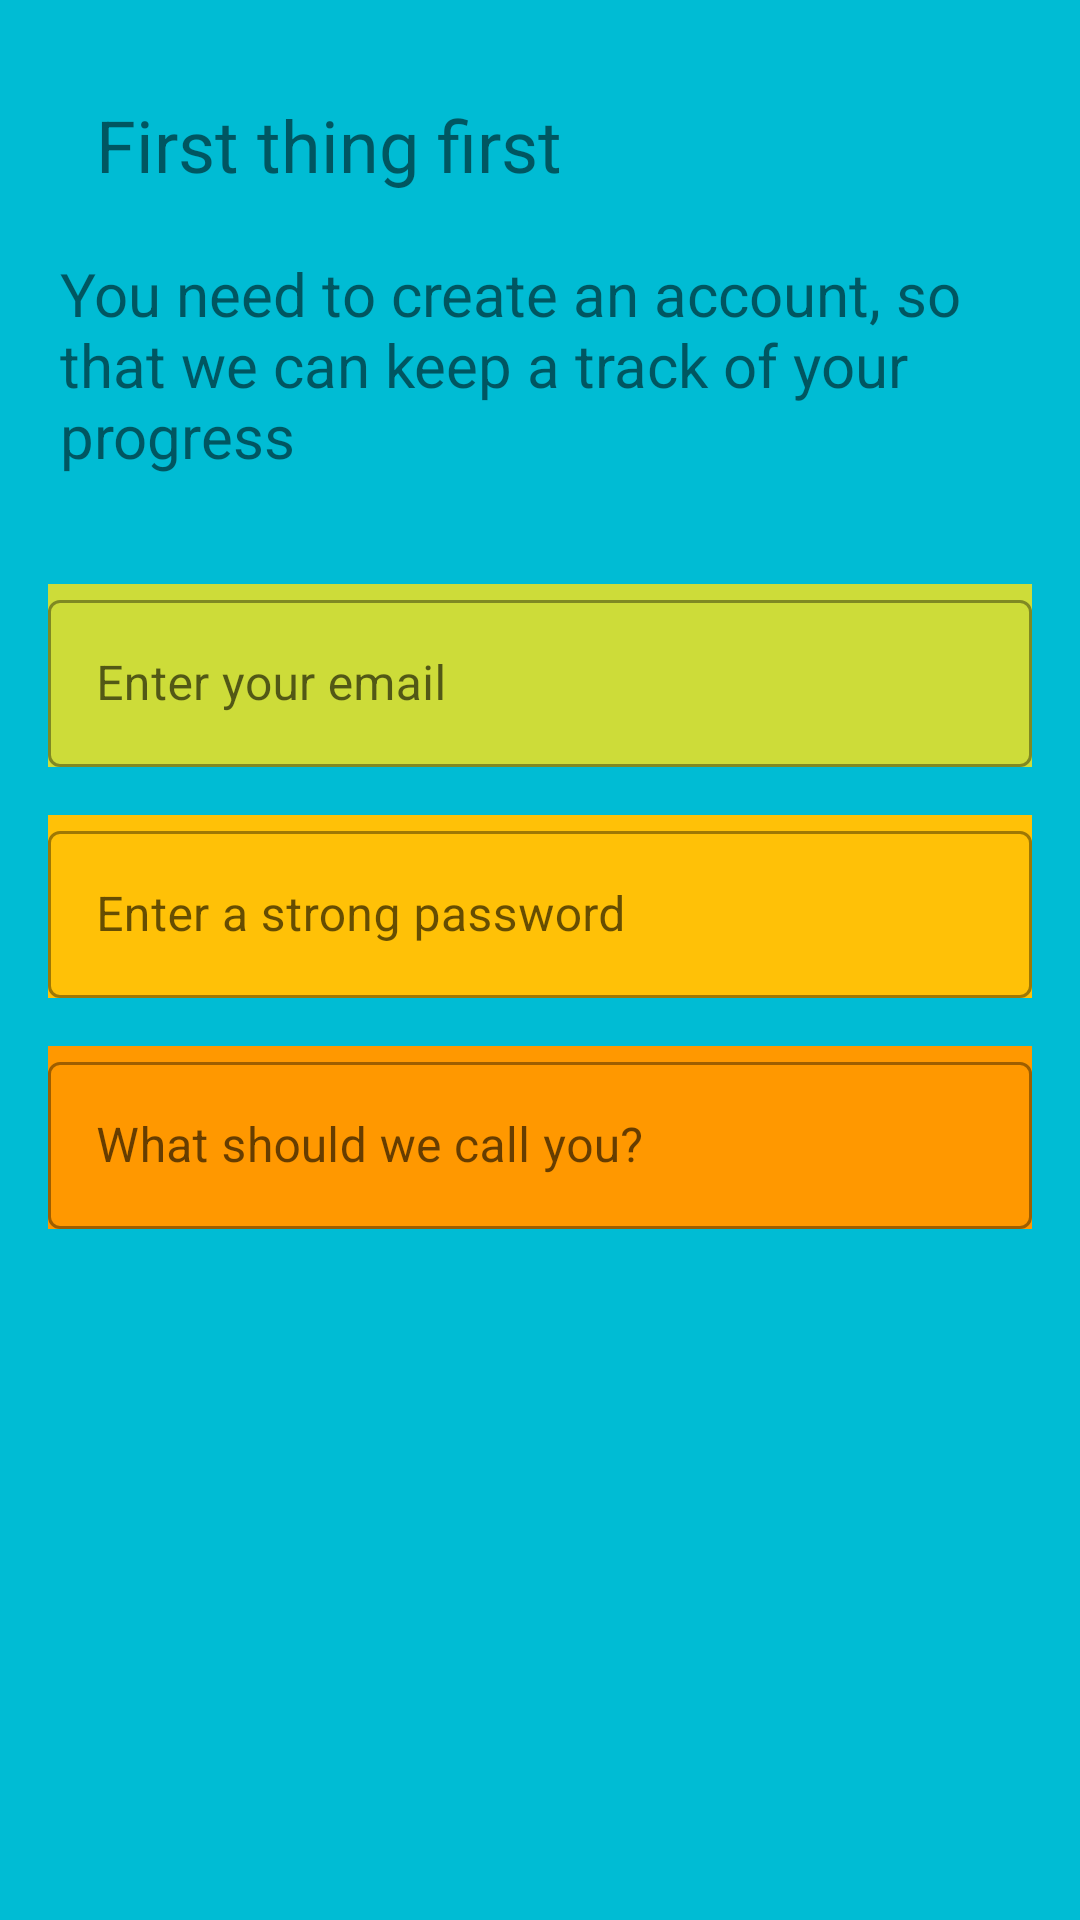

Layout XML and referenced resources for this Android screen:
<!-- AndroidManifest.xml: application theme Theme.Exam_mate -->
<!-- res/layout/fragment_email.xml -->
<?xml version="1.0" encoding="utf-8"?>
<androidx.constraintlayout.widget.ConstraintLayout xmlns:android="http://schemas.android.com/apk/res/android"
    xmlns:app="http://schemas.android.com/apk/res-auto"
    xmlns:tools="http://schemas.android.com/tools"
    android:id="@+id/frameLayout"
    android:layout_width="match_parent"
    android:layout_height="match_parent"
    android:background="#00BCD4"
    tools:context=".data_survey.emailFragment">

    
    <TextView
        android:id="@+id/textView6"
        android:layout_width="wrap_content"
        android:layout_height="wrap_content"
        android:layout_marginStart="32dp"
        android:layout_marginTop="32dp"
        android:text="First thing first"
        android:textSize="24sp"
        app:layout_constraintStart_toStartOf="parent"
        app:layout_constraintTop_toTopOf="parent" />

    <TextView
        android:id="@+id/textView7"
        android:layout_width="wrap_content"
        android:layout_height="wrap_content"
        android:padding="20dp"
        android:text="You need to create an account, so that we can keep a track of your progress"
        android:textSize="20sp"
        app:layout_constraintEnd_toEndOf="parent"
        app:layout_constraintHorizontal_bias="0.0"
        app:layout_constraintStart_toStartOf="parent"
        app:layout_constraintTop_toBottomOf="@+id/textView6" />

    <com.google.android.material.textfield.TextInputLayout
        android:id="@+id/tif_loginEmail"
        style="@style/Widget.MaterialComponents.TextInputLayout.OutlinedBox"
        android:layout_width="match_parent"
        android:layout_height="wrap_content"
        android:layout_marginStart="16dp"
        android:layout_marginTop="16dp"
        android:layout_marginEnd="16dp"
        android:background="#CDDC39"
        android:hint="Enter your email"
        app:layout_constraintEnd_toEndOf="parent"
        app:layout_constraintHorizontal_bias="0.0"
        app:layout_constraintStart_toStartOf="parent"
        app:layout_constraintTop_toBottomOf="@+id/textView7">

        <com.google.android.material.textfield.TextInputEditText
            android:id="@+id/LoginEmail"
            android:layout_width="match_parent"
            android:layout_height="wrap_content" />
    </com.google.android.material.textfield.TextInputLayout>

    <com.google.android.material.textfield.TextInputLayout
        android:id="@+id/tif_loginpassword"
        style="@style/Widget.MaterialComponents.TextInputLayout.OutlinedBox"
        android:layout_width="match_parent"
        android:layout_height="wrap_content"
        android:layout_marginStart="16dp"
        android:layout_marginTop="16dp"
        android:layout_marginEnd="16dp"
        android:background="#FFC107"
        android:hint="Enter a strong password"
        app:layout_constraintEnd_toEndOf="parent"
        app:layout_constraintHorizontal_bias="0.0"
        app:layout_constraintStart_toStartOf="parent"
        app:layout_constraintTop_toBottomOf="@+id/tif_loginEmail">

        <com.google.android.material.textfield.TextInputEditText
            android:id="@+id/LoginPassword"
            android:layout_width="match_parent"
            android:layout_height="wrap_content" />
    </com.google.android.material.textfield.TextInputLayout>

    <com.google.android.material.textfield.TextInputLayout
        android:id="@+id/tif_username"
        style="@style/Widget.MaterialComponents.TextInputLayout.OutlinedBox"
        android:layout_width="match_parent"
        android:layout_height="wrap_content"
        android:layout_marginStart="16dp"
        android:layout_marginTop="16dp"
        android:layout_marginEnd="16dp"
        android:background="#FF9800"
        android:hint="What should we call you?"
        app:layout_constraintEnd_toEndOf="parent"
        app:layout_constraintHorizontal_bias="0.0"
        app:layout_constraintStart_toStartOf="parent"
        app:layout_constraintTop_toBottomOf="@+id/tif_loginpassword">

        <com.google.android.material.textfield.TextInputEditText
            android:id="@+id/UserName"
            android:layout_width="match_parent"
            android:layout_height="wrap_content" />
    </com.google.android.material.textfield.TextInputLayout>




</androidx.constraintlayout.widget.ConstraintLayout>
<!-- resources referenced by this layout -->
<resources>
  <style name="Theme.Exam_mate" parent="Theme.MaterialComponents.DayNight.DarkActionBar">
          
          <item name="colorPrimary">@color/purple_500</item>
          <item name="colorPrimaryVariant">@color/purple_700</item>
          <item name="colorOnPrimary">@color/white</item>
          
          <item name="colorSecondary">@color/teal_200</item>
          <item name="colorSecondaryVariant">@color/teal_700</item>
          <item name="colorOnSecondary">@color/black</item>
          
          <item name="android:statusBarColor" tools:targetApi="l">?attr/colorPrimaryVariant</item>
          
      </style>
  <!-- not gathered from this repository: default colours our renderer supplied (Android Studio template values) -->
  <color name="purple_500">#FF6200EE</color>
  <color name="purple_700">#FF3700B3</color>
  <color name="teal_200">#FF03DAC5</color>
  <color name="teal_700">#FF018786</color>
  <color name="black">#FF000000</color>
  <color name="white">#FFFFFFFF</color>
</resources>
